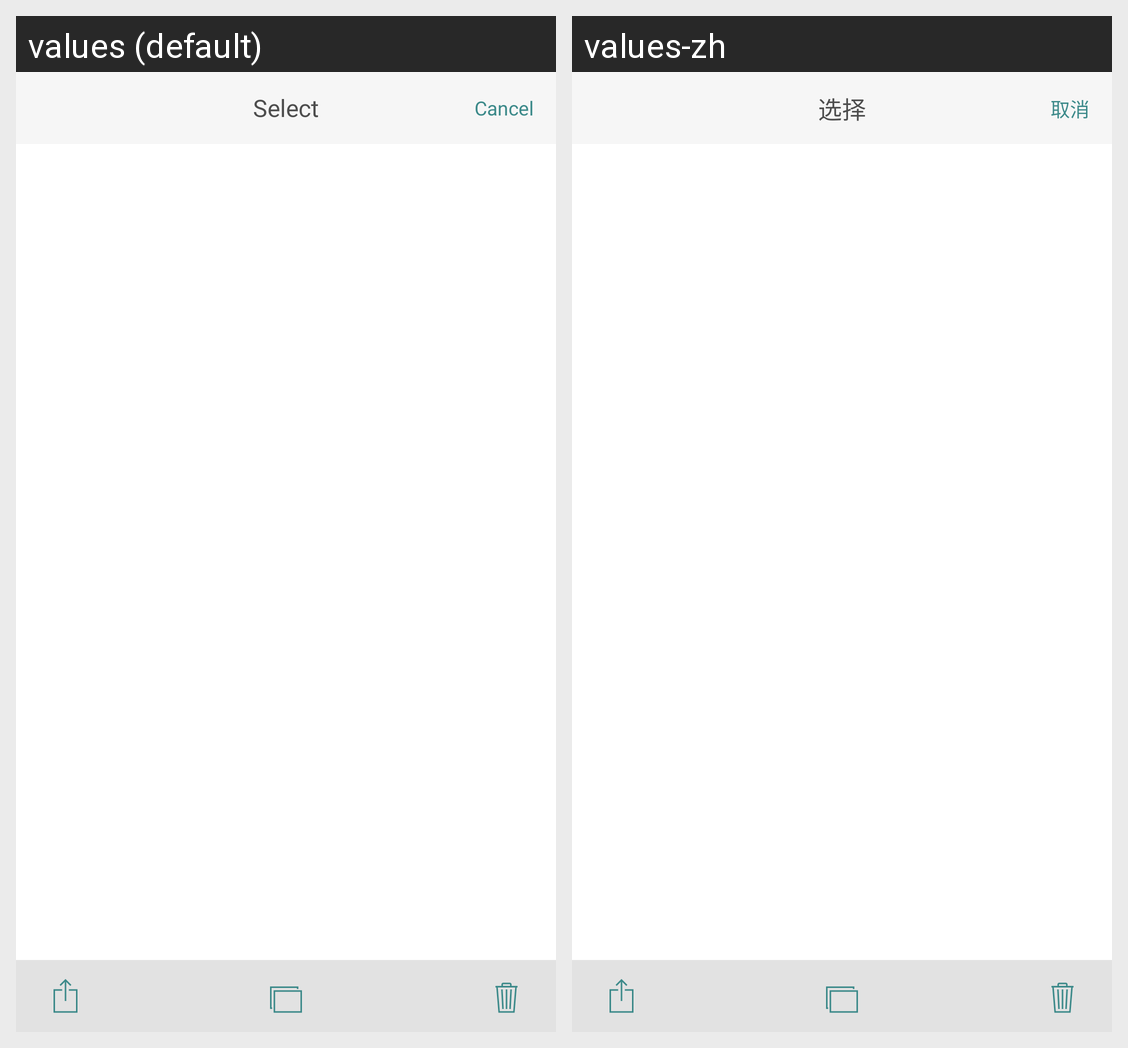

Strings drawn on this Android screen and how each of the app's shown locales translates them:
Android screen res/layout/activity_notes_choice.xml rendered under 2 locales, left to right: values (default), values-zh. Device: Nexus 5 (rendered at 1080×1920; each locale shown at half size, 540×960, under a caption strip naming it); theme AppTheme.
Strings drawn on this screen, with the default value and each locale's value (text and hints the layout hard-codes, and strings that could not be matched under every locale, appear in the picture but are not listed):

edit_cancel
  values: Cancel
  values-zh: 取消

choose_notes
  values: Select
  values-zh: 选择
